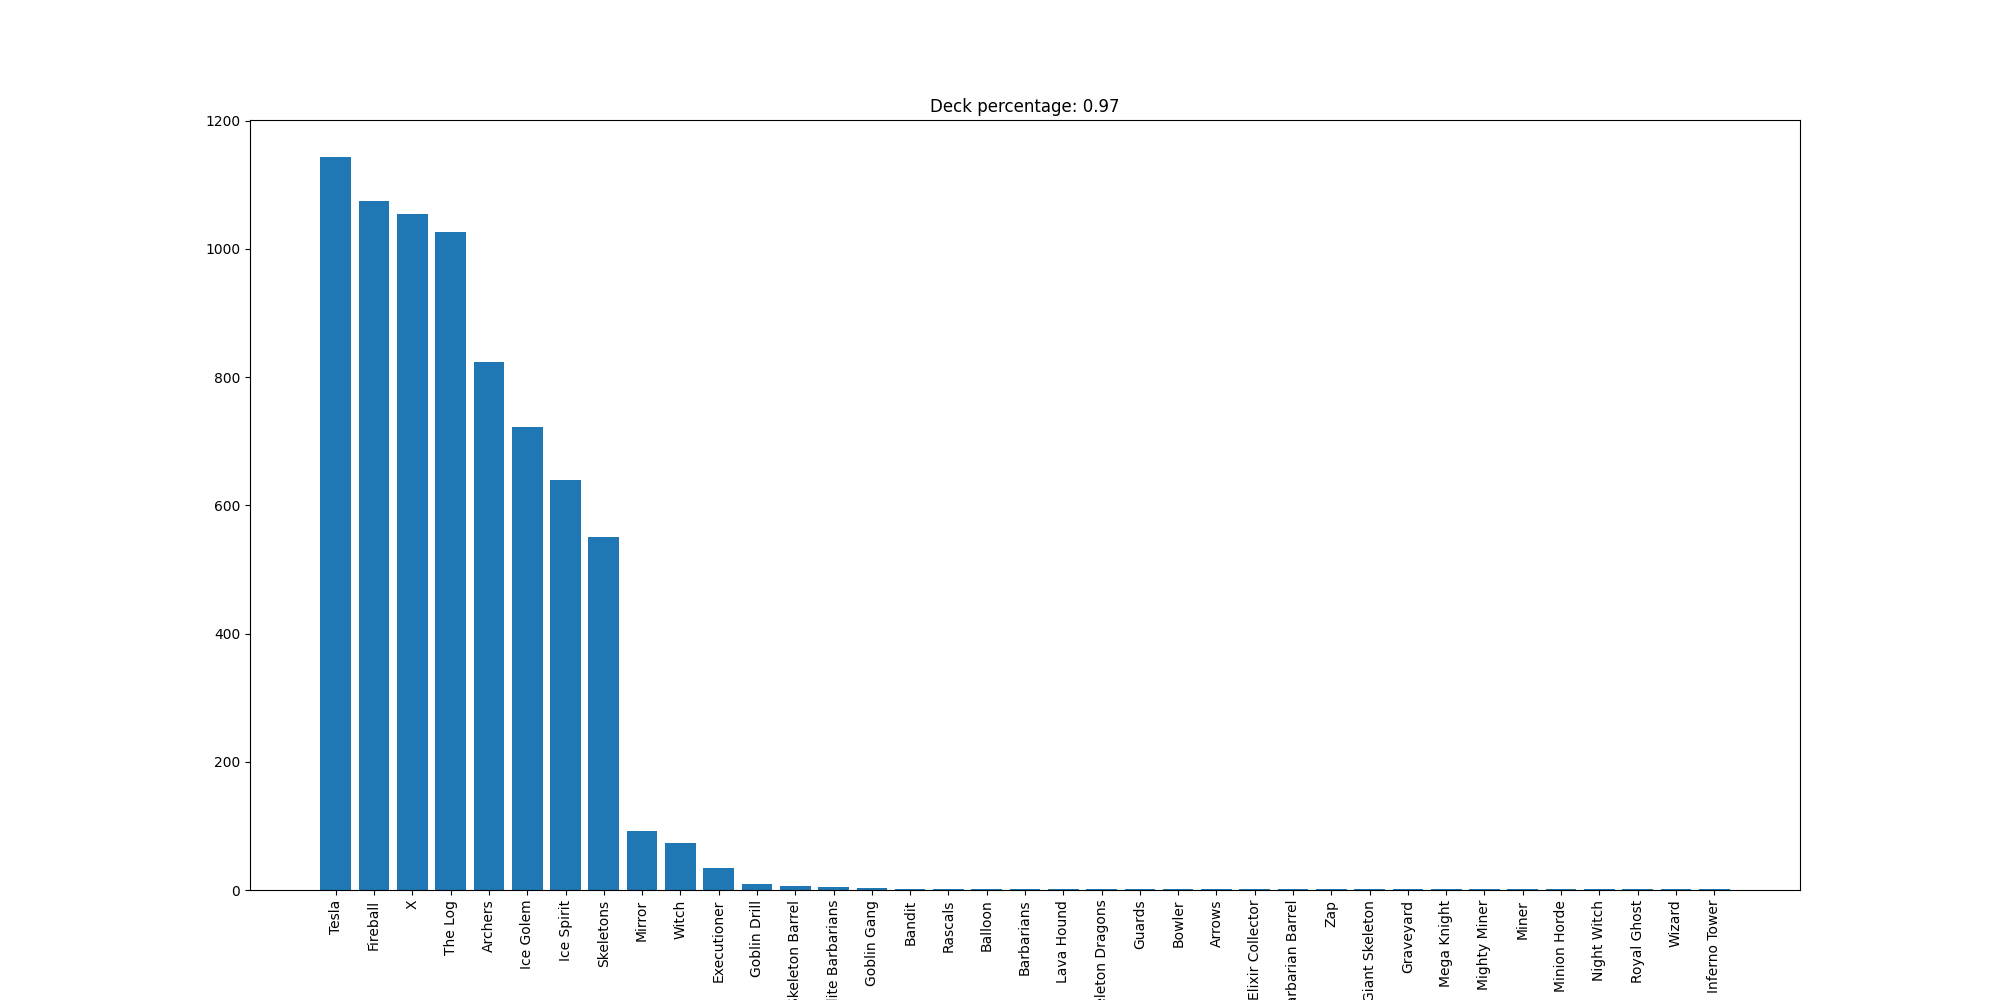

The file beside this chart, header and first rows:
Tesla, 1144
Fireball, 1075
X, 1054
The Log, 1027
Archers, 823
Ice Golem, 723
Ice Spirit, 639
Skeletons, 550
Mirror, 92
Witch, 74
Executioner, 35
Goblin Drill, 10
Skeleton Barrel, 6
Elite Barbarians, 4
Goblin Gang, 3
Bandit, 2
Rascals, 2
Balloon, 2
Barbarians, 2
Lava Hound, 2
Skeleton Dragons, 2
Guards, 2
Bowler, 1
Arrows, 1
Elixir Collector, 1
Barbarian Barrel, 1
Zap, 1
Giant Skeleton, 1
Graveyard, 1
Mega Knight, 1
Mighty Miner, 1
Miner, 1
Minion Horde, 1
Night Witch, 1
Royal Ghost, 1
Wizard, 1
Inferno Tower, 1
